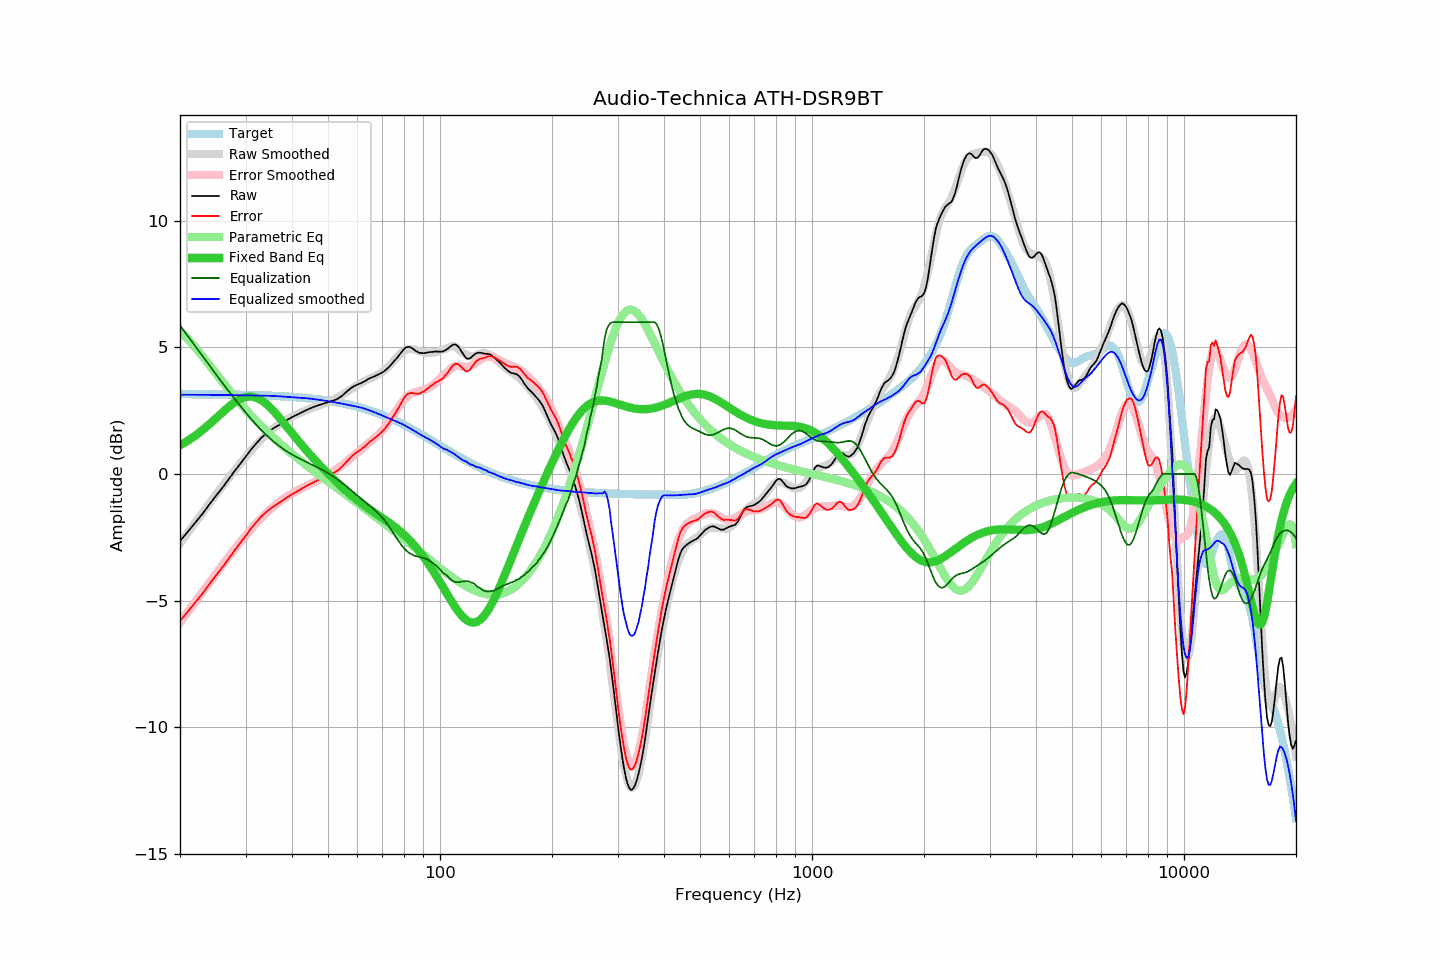

The data file committed next to this chart (first rows):
frequency, raw, error, smoothed, error_smoothed, equalization, parametric_eq, equalized_raw, equalized_smoothed, target
20, -2.65, -5.80, -2.73, -5.87, 5.87, 1.13, 3.22, 3.13, 3.16
21, -2.28, -5.43, -2.31, -5.44, 5.44, 1.32, 3.17, 3.13, 3.15
22, -1.92, -5.07, -1.91, -5.04, 5.04, 1.52, 3.12, 3.13, 3.15
23, -1.57, -4.72, -1.52, -4.65, 4.65, 1.74, 3.09, 3.13, 3.15
24, -1.20, -4.34, -1.16, -4.28, 4.28, 1.97, 3.09, 3.13, 3.15
25, -0.86, -4.00, -0.81, -3.93, 3.93, 2.20, 3.08, 3.12, 3.14
26, -0.55, -3.69, -0.48, -3.60, 3.60, 2.44, 3.05, 3.12, 3.14
27, -0.22, -3.35, -0.16, -3.28, 3.28, 2.65, 3.07, 3.12, 3.14
28, 0.10, -3.03, 0.13, -2.98, 2.98, 2.83, 3.09, 3.12, 3.13
29, 0.39, -2.74, 0.41, -2.70, 2.70, 2.96, 3.10, 3.11, 3.13
30, 0.67, -2.45, 0.67, -2.44, 2.44, 3.04, 3.11, 3.11, 3.12
31, 0.95, -2.17, 0.92, -2.19, 2.19, 3.06, 3.14, 3.11, 3.12
32, 1.19, -1.92, 1.14, -1.96, 1.96, 3.02, 3.15, 3.10, 3.11
33, 1.41, -1.69, 1.35, -1.75, 1.75, 2.93, 3.17, 3.10, 3.11
34, 1.58, -1.52, 1.53, -1.56, 1.56, 2.79, 3.15, 3.09, 3.10
35, 1.72, -1.37, 1.70, -1.39, 1.39, 2.62, 3.12, 3.09, 3.09
36, 1.84, -1.24, 1.84, -1.24, 1.24, 2.43, 3.08, 3.08, 3.08
37, 1.94, -1.13, 1.97, -1.10, 1.10, 2.23, 3.04, 3.07, 3.08
38, 2.05, -1.01, 2.08, -0.98, 0.98, 2.02, 3.03, 3.06, 3.07
39, 2.15, -0.90, 2.18, -0.87, 0.87, 1.82, 3.02, 3.05, 3.06
40, 2.24, -0.80, 2.26, -0.77, 0.77, 1.62, 3.01, 3.04, 3.05
41, 2.32, -0.71, 2.34, -0.68, 0.68, 1.42, 3.01, 3.02, 3.03
42, 2.40, -0.62, 2.41, -0.60, 0.60, 1.24, 3.01, 3.01, 3.02
43, 2.47, -0.53, 2.48, -0.53, 0.53, 1.06, 3.00, 3.00, 3.01
44, 2.54, -0.45, 2.54, -0.45, 0.45, 0.89, 3.00, 2.99, 3.00
45, 2.60, -0.38, 2.59, -0.38, 0.38, 0.73, 2.99, 2.97, 2.98
46, 2.66, -0.30, 2.64, -0.31, 0.31, 0.57, 2.98, 2.96, 2.97
47, 2.71, -0.23, 2.69, -0.25, 0.25, 0.42, 2.96, 2.94, 2.95
48, 2.75, -0.18, 2.74, -0.18, 0.18, 0.28, 2.93, 2.92, 2.93
49, 2.79, -0.12, 2.79, -0.11, 0.11, 0.15, 2.90, 2.90, 2.91
50, 2.83, -0.06, 2.84, -0.03, 0.03, 0.02, 2.87, 2.88, 2.89
51, 2.87, -0.00, 2.90, 0.04, -0.04, -0.11, 2.83, 2.86, 2.88
52, 2.91, 0.06, 2.96, 0.13, -0.13, -0.23, 2.79, 2.84, 2.85
53, 2.96, 0.13, 3.03, 0.21, -0.21, -0.35, 2.75, 2.82, 2.83
54, 3.04, 0.23, 3.09, 0.30, -0.30, -0.46, 2.75, 2.79, 2.81
55, 3.13, 0.35, 3.16, 0.39, -0.39, -0.57, 2.75, 2.77, 2.79
56, 3.24, 0.48, 3.23, 0.48, -0.48, -0.67, 2.76, 2.75, 2.76
57, 3.33, 0.60, 3.30, 0.58, -0.58, -0.77, 2.76, 2.72, 2.74
58, 3.42, 0.71, 3.37, 0.67, -0.67, -0.86, 2.75, 2.70, 2.71
59, 3.48, 0.80, 3.44, 0.76, -0.76, -0.95, 2.72, 2.68, 2.68
60, 3.53, 0.88, 3.51, 0.86, -0.86, -1.04, 2.68, 2.66, 2.66
61, 3.57, 0.95, 3.58, 0.94, -0.94, -1.12, 2.63, 2.63, 2.63
62, 3.62, 1.03, 3.63, 1.03, -1.03, -1.20, 2.59, 2.60, 2.60
63, 3.67, 1.11, 3.69, 1.11, -1.11, -1.27, 2.56, 2.57, 2.57
64, 3.74, 1.21, 3.73, 1.20, -1.20, -1.35, 2.55, 2.54, 2.53
65, 3.79, 1.29, 3.78, 1.28, -1.28, -1.41, 2.52, 2.50, 2.50
66, 3.83, 1.36, 3.82, 1.36, -1.36, -1.48, 2.48, 2.46, 2.47
67, 3.87, 1.44, 3.87, 1.44, -1.44, -1.55, 2.43, 2.43, 2.44
68, 3.92, 1.52, 3.92, 1.53, -1.53, -1.61, 2.39, 2.39, 2.40
69, 3.96, 1.60, 3.98, 1.63, -1.63, -1.67, 2.34, 2.35, 2.37
70, 4.01, 1.68, 4.04, 1.73, -1.73, -1.73, 2.29, 2.31, 2.33
71, 4.07, 1.78, 4.11, 1.84, -1.84, -1.80, 2.24, 2.27, 2.29
72, 4.15, 1.90, 4.19, 1.95, -1.95, -1.86, 2.20, 2.23, 2.26
73, 4.23, 2.02, 4.27, 2.08, -2.08, -1.92, 2.16, 2.19, 2.22
74, 4.33, 2.15, 4.36, 2.21, -2.21, -1.98, 2.13, 2.15, 2.18
75, 4.43, 2.29, 4.46, 2.34, -2.34, -2.05, 2.09, 2.12, 2.14
76, 4.53, 2.43, 4.56, 2.47, -2.47, -2.11, 2.06, 2.09, 2.10
77, 4.62, 2.56, 4.65, 2.60, -2.60, -2.18, 2.02, 2.05, 2.06
78, 4.73, 2.71, 4.73, 2.72, -2.72, -2.25, 2.02, 2.02, 2.02
79, 4.83, 2.85, 4.81, 2.83, -2.83, -2.32, 2.01, 1.98, 1.98
... 553 more rows
